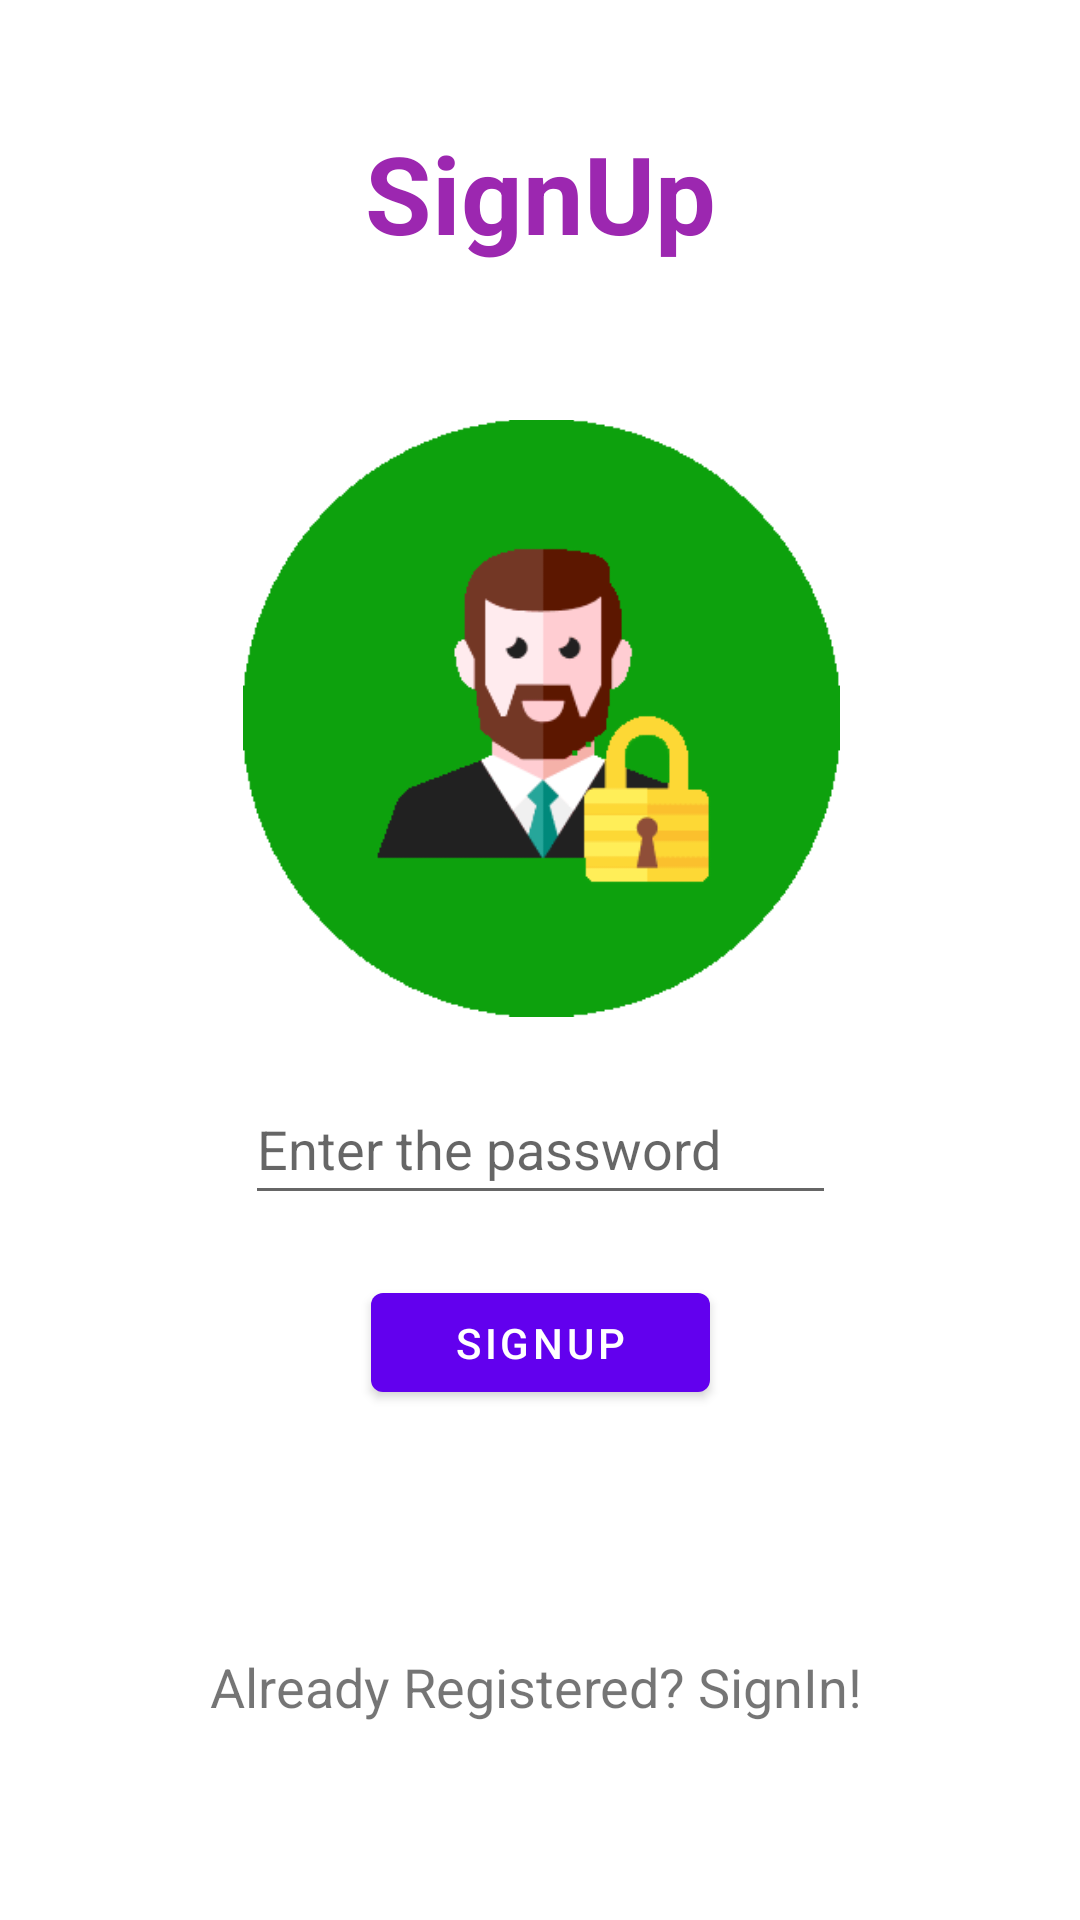

Here is an Android app screen rendered from its layout file. Give the layout XML and the strings, colors and styles it references.
<!-- AndroidManifest.xml: application theme Theme.Businessly -->
<!-- res/layout/activity_customer_login.xml -->
<?xml version="1.0" encoding="utf-8"?>
<androidx.constraintlayout.widget.ConstraintLayout xmlns:android="http://schemas.android.com/apk/res/android"
    xmlns:app="http://schemas.android.com/apk/res-auto"
    xmlns:tools="http://schemas.android.com/tools"
    android:layout_width="match_parent"
    android:layout_height="match_parent"
    tools:context=".ShopLogin">



    <ImageView
        android:id="@+id/imageView3"
        android:layout_width="199dp"
        android:layout_height="214dp"
        android:layout_marginTop="44dp"
        app:layout_constraintEnd_toEndOf="parent"
        app:layout_constraintHorizontal_bias="0.504"
        app:layout_constraintStart_toStartOf="parent"
        app:layout_constraintTop_toBottomOf="@+id/textView3"
        app:srcCompat="@drawable/cust" />

    <TextView
        android:id="@+id/textView3"
        android:layout_width="wrap_content"
        android:layout_height="wrap_content"
        android:layout_marginTop="40dp"
        android:text="SignUp"
        android:textColor="#9C27B0"
        android:textSize="36sp"
        android:textStyle="bold"
        app:layout_constraintEnd_toEndOf="parent"
        app:layout_constraintStart_toStartOf="parent"
        app:layout_constraintTop_toTopOf="parent" />

    <EditText
        android:id="@+id/passreg"
        android:layout_width="197dp"
        android:layout_height="47dp"
        android:layout_marginBottom="20dp"
        android:ems="10"
        android:hint="Enter the password"
        android:inputType="textPassword"
        app:layout_constraintBottom_toTopOf="@+id/registration_btn"
        app:layout_constraintEnd_toEndOf="parent"
        app:layout_constraintStart_toStartOf="parent" />

    <Button
        android:id="@+id/registration_btn"
        android:layout_width="113dp"
        android:layout_height="45dp"
        android:layout_marginBottom="80dp"
        android:text="SignUp"
        app:layout_constraintBottom_toTopOf="@+id/textView_signin"
        app:layout_constraintEnd_toEndOf="parent"
        app:layout_constraintStart_toStartOf="parent" />

    <TextView
        android:id="@+id/textView_signin"
        android:layout_width="254dp"
        android:layout_height="30dp"
        android:layout_marginBottom="60dp"
        android:text="    Already Registered? SignIn! "
        android:textSize="18sp"
        app:layout_constraintBottom_toBottomOf="parent"
        app:layout_constraintEnd_toEndOf="parent"
        app:layout_constraintHorizontal_bias="0.496"
        app:layout_constraintStart_toStartOf="parent" />

    <EditText
        android:id="@+id/email_reg"
        android:layout_width="196dp"
        android:layout_height="42dp"
        android:layout_marginTop="24dp"
        android:ems="10"
        android:hint="Enter the Login ID"
        android:inputType="textPersonName"
        app:layout_constraintBottom_toTopOf="@+id/passreg"
        app:layout_constraintEnd_toEndOf="parent"
        app:layout_constraintHorizontal_bias="0.497"
        app:layout_constraintStart_toStartOf="parent"
        app:layout_constraintTop_toBottomOf="@+id/imageView3"
        app:layout_constraintVertical_bias="0.0" />

</androidx.constraintlayout.widget.ConstraintLayout>
<!-- resources referenced by this layout -->
<resources>
  <!-- drawable cust: png bitmap (drawable, 20338 bytes) -->
  <style name="Theme.Businessly" parent="Theme.MaterialComponents.DayNight.DarkActionBar">
          
          <item name="colorPrimary">@color/purple_500</item>
          <item name="colorPrimaryVariant">@color/purple_700</item>
          <item name="colorOnPrimary">@color/white</item>
          
          <item name="colorSecondary">@color/teal_200</item>
          <item name="colorSecondaryVariant">@color/teal_700</item>
          <item name="colorOnSecondary">@color/black</item>
          
          <item name="android:statusBarColor" tools:targetApi="l">?attr/colorPrimaryVariant</item>
          
      </style>
  <!-- not gathered from this repository: default colours our renderer supplied (Android Studio template values) -->
  <color name="purple_500">#FF6200EE</color>
  <color name="purple_700">#FF3700B3</color>
  <color name="teal_200">#FF03DAC5</color>
  <color name="teal_700">#FF018786</color>
  <color name="black">#FF000000</color>
  <color name="white">#FFFFFFFF</color>
</resources>
